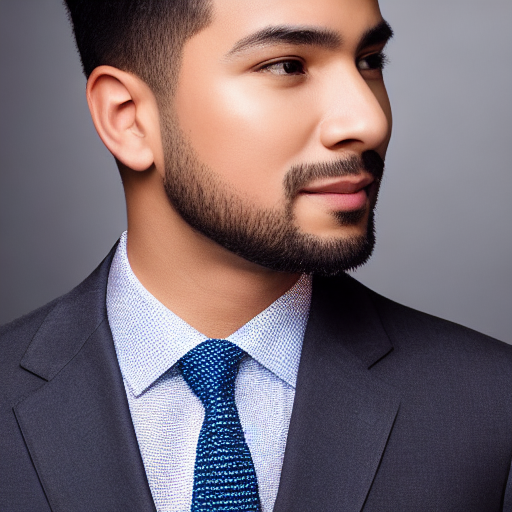
Generation parameters embedded in this image by AUTOMATIC1111 Stable Diffusion web UI or a fork of it (Forge, ...) (PNG 'parameters' text chunk):
portrait of a young guy, clean shaved, sharp focus, realistic, hyper-detailed, studio lighting
Negative prompt: ((((ugly)))), (((duplicate))), ((morbid)), ((mutilated)), [out of frame], extra fingers, mutated hands, ((poorly drawn hands)), ((poorly drawn face)), (((mutation))), (((deformed))), ((ugly)), blurry, ((bad anatomy)), (((bad proportions))), ((extra limbs)), cloned face, (((disfigured))). out of frame, ugly, extra limbs, (bad anatomy), gross proportions, (malformed limbs), ((missing arms)), ((missing legs)), (((extra arms))), (((extra legs))), mutated hands, (fused fingers), (too many fingers), (((long neck)))
Steps: 50, Sampler: DDIM, CFG scale: 7, Seed: 2107221404, Size: 512x512, Model hash: 81761151